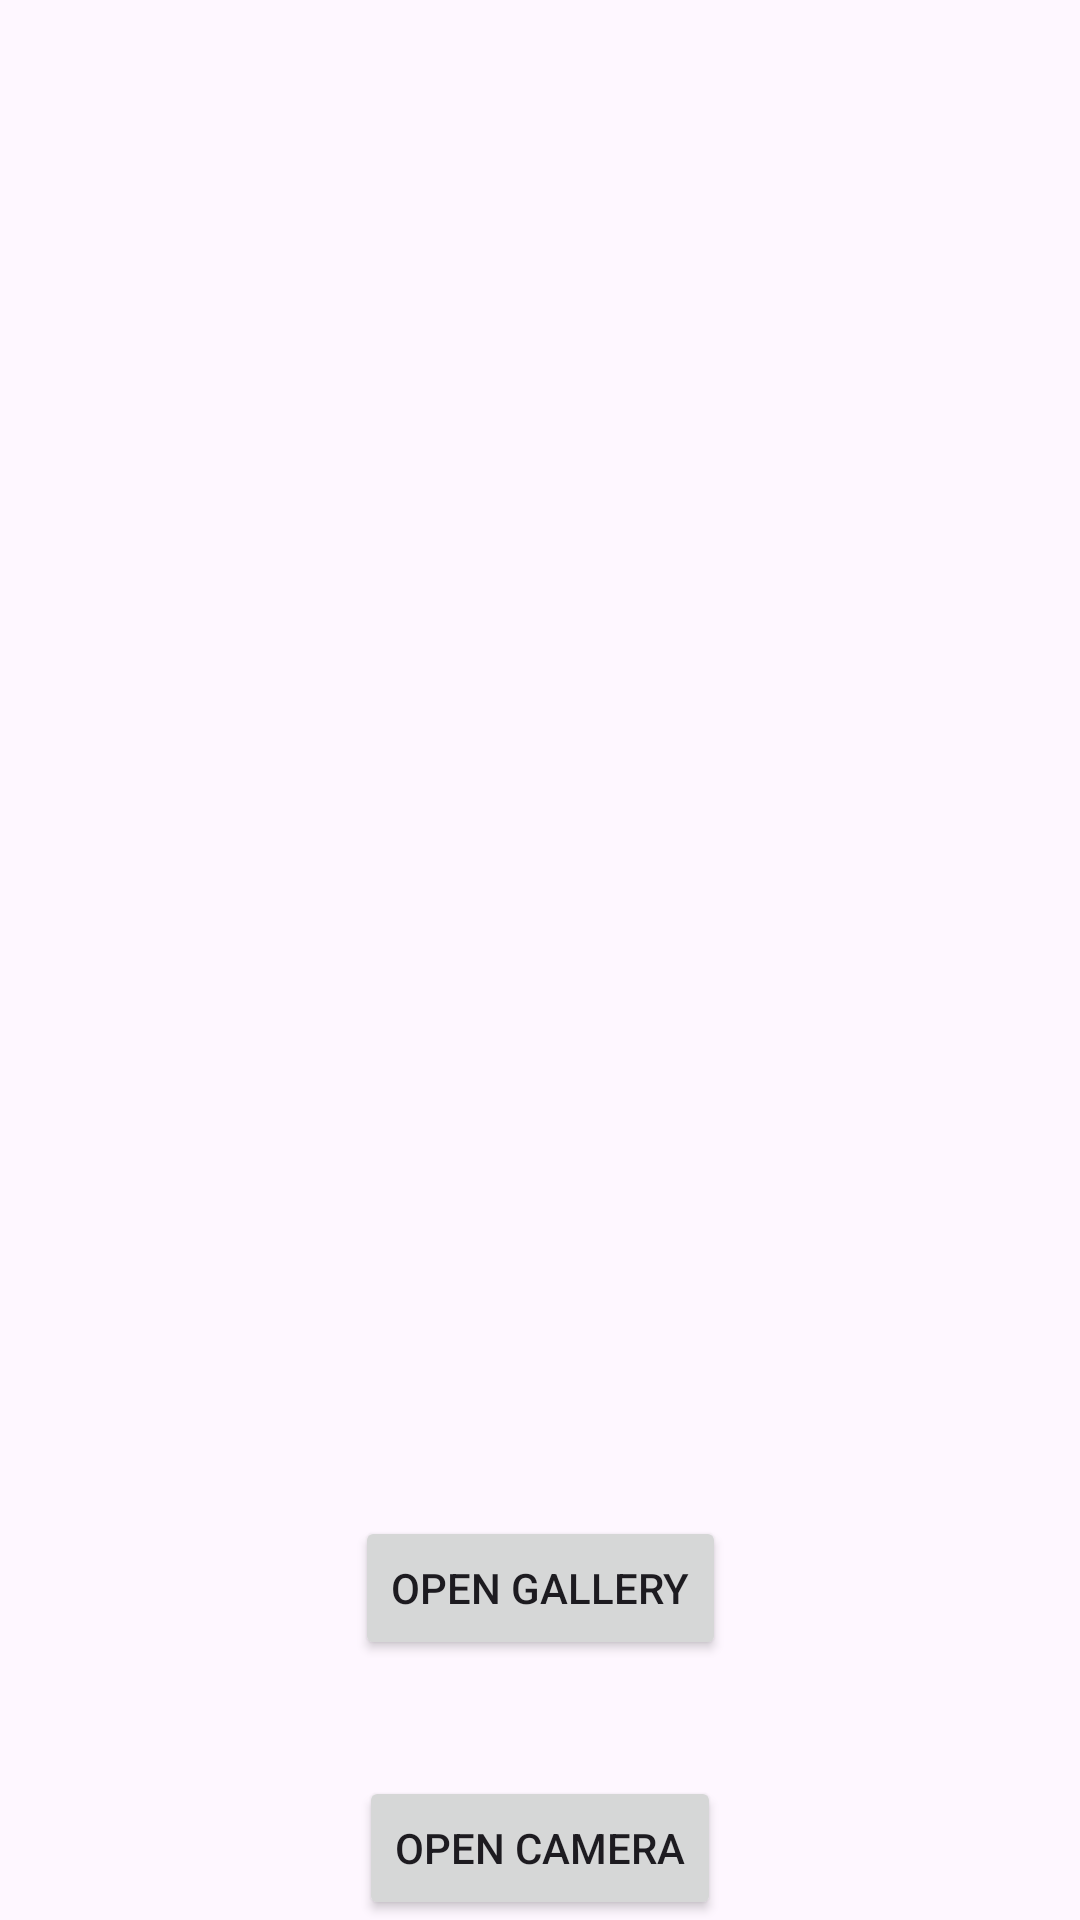

Layout XML and referenced resources for this Android screen:
<!-- AndroidManifest.xml: application theme Theme.Productivityapp -->
<!-- res/layout/activity_image_integration.xml -->
<?xml version="1.0" encoding="utf-8"?>
<androidx.constraintlayout.widget.ConstraintLayout
    xmlns:android="http://schemas.android.com/apk/res/android"
    xmlns:app="http://schemas.android.com/apk/res-auto"
    xmlns:tools="http://schemas.android.com/tools"
    android:id="@+id/main"
    android:layout_width="match_parent"
    android:layout_height="match_parent"
    tools:context=".ImageIntegration">

    <ImageView
        android:id="@+id/imgGallery"
        android:layout_width="300dp"
        android:layout_height="300dp"
        android:scaleType="fitXY"
        app:layout_constraintTop_toTopOf="parent"
        app:layout_constraintBottom_toTopOf="@+id/btnGallery"
        app:layout_constraintStart_toStartOf="parent"
        app:layout_constraintEnd_toEndOf="parent"
        android:layout_marginBottom="16dp" />

    <Button
        android:id="@+id/btnGallery"
        android:layout_width="wrap_content"
        android:layout_height="wrap_content"
        android:text="Open Gallery"
        app:layout_constraintTop_toBottomOf="@+id/imgGallery"
        app:layout_constraintStart_toStartOf="parent"
        app:layout_constraintEnd_toEndOf="parent"
        app:layout_constraintBottom_toBottomOf="parent"
        android:layout_marginTop="16dp" />

    <Button
        android:layout_width="wrap_content"
        android:layout_height="wrap_content"
        android:text="Open Camera"
        android:id="@+id/btnCamera"
        app:layout_constraintStart_toStartOf="parent"
        app:layout_constraintEnd_toEndOf="parent"
        app:layout_constraintBottom_toBottomOf="parent"
        android:layout_marginTop="1dp"
        />

</androidx.constraintlayout.widget.ConstraintLayout>
<!-- resources referenced by this layout -->
<resources>
  <style name="Theme.Productivityapp" parent="Base.Theme.Productivityapp" />
  <style name="Base.Theme.Productivityapp" parent="Theme.Material3.DayNight.NoActionBar">
          
          
      </style>
</resources>
